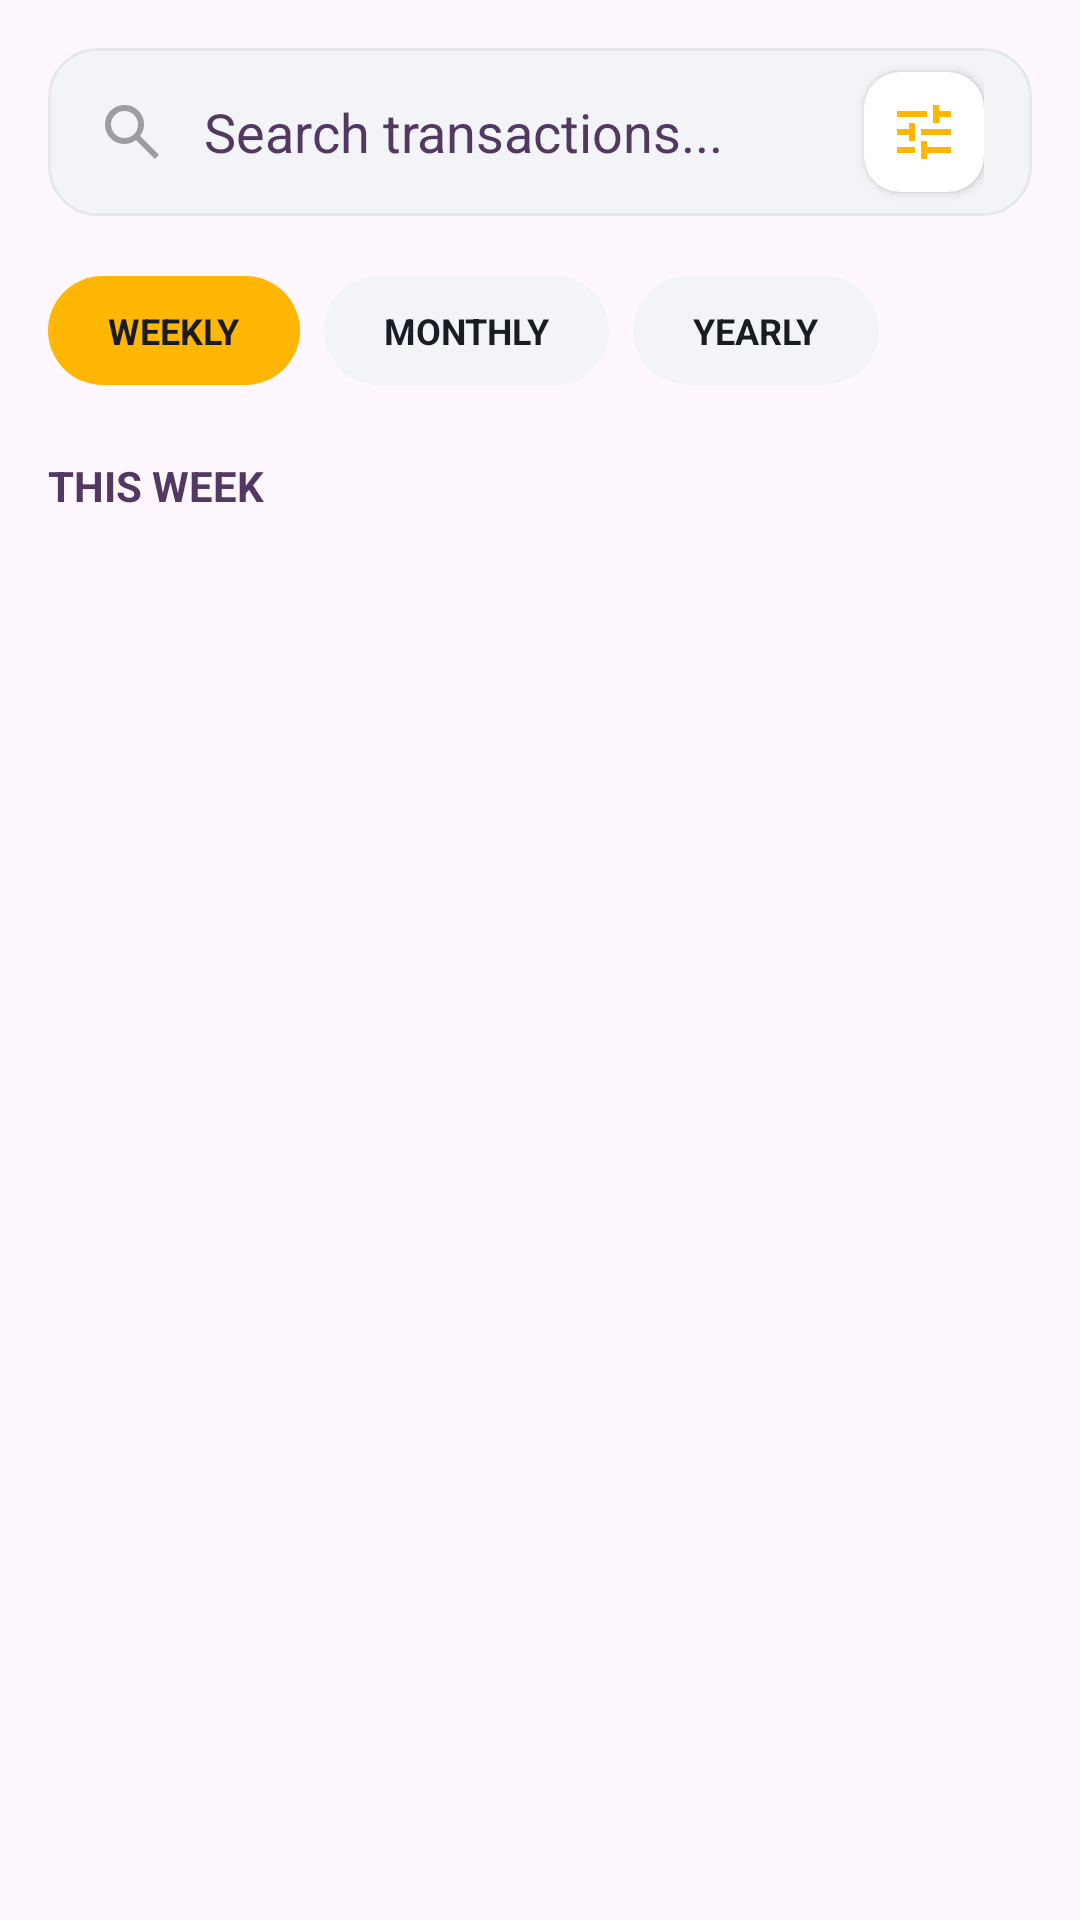

Write the Android layout XML for this screen, with the resource values it uses.
<!-- AndroidManifest.xml: application theme Theme.MoneyTracker -->
<!-- res/layout/fragment_history.xml -->
<androidx.core.widget.NestedScrollView xmlns:android="http://schemas.android.com/apk/res/android"
    xmlns:app="http://schemas.android.com/apk/res-auto"
    xmlns:tools="http://schemas.android.com/tools"
    android:layout_width="match_parent"
    android:layout_height="match_parent">

    <LinearLayout
        android:layout_width="match_parent"
        android:layout_height="wrap_content"
        android:orientation="vertical"
        android:padding="16dp">

        
        <RelativeLayout
            android:layout_width="match_parent"
            android:layout_height="56dp"
            android:background="@drawable/bg_search_bar"
            android:paddingHorizontal="16dp">

            <ImageView
                android:id="@+id/ivSearch"
                android:layout_width="24dp"
                android:layout_height="24dp"
                android:layout_centerVertical="true"
                android:alpha="0.4"
                android:contentDescription="@null"
                android:src="@drawable/ic_search"
                tools:ignore="ImageContrastCheck" />

            <EditText
                android:id="@+id/etSearch"
                android:layout_width="match_parent"
                android:layout_height="match_parent"
                android:layout_toStartOf="@id/filter_cardview"
                android:layout_toEndOf="@id/ivSearch"
                android:background="@null"
                android:hint="@string/search_transactions"
                android:importantForAutofill="no"
                android:paddingStart="12dp"
                android:textColor="@color/text_primary"
                android:textColorHint="@color/text_secondary"
                tools:ignore="RtlSymmetry,TextFields" />

            <androidx.cardview.widget.CardView
                android:id="@+id/filter_cardview"
                android:layout_width="40dp"
                android:layout_height="40dp"
                android:layout_alignParentEnd="true"
                android:layout_centerVertical="true"
                app:cardCornerRadius="12dp"
                app:cardElevation="2dp">

                <ImageView
                    android:id="@+id/ivFilter"
                    android:layout_width="24dp"
                    android:layout_height="24dp"
                    android:layout_alignParentEnd="true"
                    android:layout_centerVertical="true"
                    android:layout_gravity="center"
                    android:contentDescription="@null"
                    android:src="@drawable/ic_tune"
                    app:tint="@color/primary_color"
                    tools:ignore="ImageContrastCheck" />
            </androidx.cardview.widget.CardView>
        </RelativeLayout>

        
        <LinearLayout
            android:layout_width="match_parent"
            android:layout_height="wrap_content"
            android:layout_marginTop="20dp"
            android:orientation="horizontal">

            <TextView
                android:id="@+id/tvWeekly"
                style="@style/FilterTabActive"
                android:text="@string/history_filter_weekly" />

            <TextView
                android:id="@+id/tvMonthly"
                style="@style/FilterTabInactive"
                android:layout_marginHorizontal="8dp"
                android:text="@string/history_filter_monthly" />

            <TextView
                android:id="@+id/tvYearly"
                style="@style/FilterTabInactive"
                android:text="@string/history_filter_yearly" />
        </LinearLayout>

        
        <TextView
            android:id="@+id/tvHistoryPeriodTitle"
            android:layout_width="wrap_content"
            android:layout_height="wrap_content"
            android:layout_marginTop="24dp"
            android:text="@string/history_period_this_week"
            android:textColor="@color/text_secondary"
            android:textStyle="bold" />

        
        <androidx.recyclerview.widget.RecyclerView
            android:id="@+id/rvHistory"
            android:layout_width="match_parent"
            android:layout_height="wrap_content"
            android:layout_marginTop="12dp"
            android:layoutAnimation="@anim/layout_animation_fade_slide_from_right"
            android:nestedScrollingEnabled="false" />

    </LinearLayout>
</androidx.core.widget.NestedScrollView>
<!-- resources referenced by this layout -->
<resources>
  <color name="primary_color">#FFB703</color>
  <color name="text_primary">#1A1C23</color>
  <color name="text_secondary">#533861</color>
  <!-- drawable bg_search_bar (drawable) -->
  <?xml version="1.0" encoding="utf-8"?>
  <shape xmlns:android="http://schemas.android.com/apk/res/android">
      <solid android:color="@color/surface_variant" />
      <corners android:radius="16dp" />
      <stroke
          android:width="1dp"
          android:color="@color/divider_color" />
  </shape>
  <!-- drawable ic_tune (drawable) -->
  <vector xmlns:android="http://schemas.android.com/apk/res/android"
      android:width="24dp"
      android:height="24dp"
      android:viewportWidth="960"
      android:viewportHeight="960">
    <path
        android:pathData="M440,840v-240h80v80h320v80L520,760v80h-80ZM120,760v-80h240v80L120,760ZM280,600v-80L120,520v-80h160v-80h80v240h-80ZM440,520v-80h400v80L440,520ZM600,360v-240h80v80h160v80L680,280v80h-80ZM120,280v-80h400v80L120,280Z"
        android:fillColor="@color/text_primary"/>
  </vector>
  <string name="history_filter_monthly">MONTHLY</string>
  <string name="history_filter_weekly">WEEKLY</string>
  <string name="history_filter_yearly">YEARLY</string>
  <string name="history_period_this_week">THIS WEEK</string>
  <string name="search_transactions">Search transactions...</string>
  <style name="Theme.MoneyTracker" parent="Base.Theme.MoneyTracker" />
  <color name="surface_variant">#F2F4F7</color>
  <color name="divider_color">#E6E8EC</color>
  <color name="inverse_text">#1A1C23</color>
  <!-- drawable bg_filter_active (drawable) -->
  <?xml version="1.0" encoding="utf-8"?>
  <shape xmlns:android="http://schemas.android.com/apk/res/android">
      <solid android:color="@color/primary_color" />
      <corners android:radius="100dp" />
  </shape>
  <!-- drawable bg_filter_inactive (drawable) -->
  <?xml version="1.0" encoding="utf-8"?>
  <shape xmlns:android="http://schemas.android.com/apk/res/android">
      <solid android:color="@color/surface_variant" /> 
      <corners android:radius="100dp" />
  </shape>
  <style name="Base.Theme.MoneyTracker" parent="Theme.Material3.DayNight.NoActionBar">
          
          <item name="bottomNavigationStyle">@style/Widget.App.BottomNavigationView</item>
          <item name="android:textColorPrimary">@color/text_primary</item>
          <item name="android:textColorSecondary">@color/text_secondary</item>
          <item name="android:textColorHint">@color/text_secondary</item>
          <item name="colorOnSurface">@color/text_primary</item>
          <item name="colorOnSurfaceVariant">@color/text_secondary</item>
      </style>
  <style name="Widget.App.BottomNavigationView" parent="Widget.Material3.BottomNavigationView">
          <item name="materialThemeOverlay">@style/ThemeOverlay.App.BottomNavigationView</item>
          <item name="indicatorColor">@color/icon_circle</item>
          <item name="itemActiveIndicatorStyle">@style/App.ActiveIndicator.Square</item>
      </style>
  <style name="ThemeOverlay.App.BottomNavigationView" parent="">
          <item name="colorPrimary">@color/text_primary</item>
          <item name="colorOnSurfaceVariant">@color/text_secondary</item>
      </style>
  <color name="icon_circle">#FFE8B0</color>
  <style name="App.ActiveIndicator.Square" parent="Widget.Material3.BottomNavigationView.ActiveIndicator">
          <item name="android:width">50dp</item>
          <item name="android:height">40dp</item>
          <item name="android:color">@color/icon_circle</item>
          <item name="textFillColor">@color/black</item>
          <item name="shapeAppearance">@style/ShapeAppearance.RoundedBox</item>
      </style>
  <color name="black">#FF000000</color>
  <style name="ShapeAppearance.RoundedBox" parent="">
          <item name="cornerSize">16dp</item>
      </style>
</resources>
